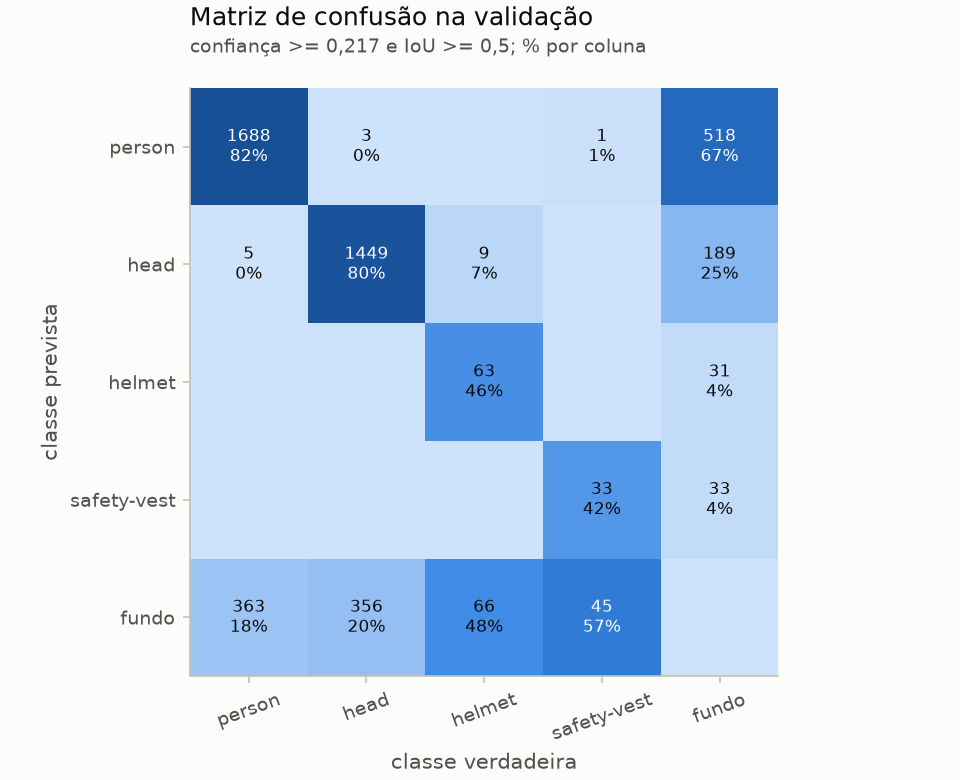

Source data for this figure (header and first rows):
previsto \ verdadeiro, person, head, helmet, safety-vest, fundo
person, 1688, 3, 0, 1, 518
head, 5, 1449, 9, 0, 189
helmet, 0, 0, 63, 0, 31
safety-vest, 0, 0, 0, 33, 33
fundo, 363, 356, 66, 45, 0
